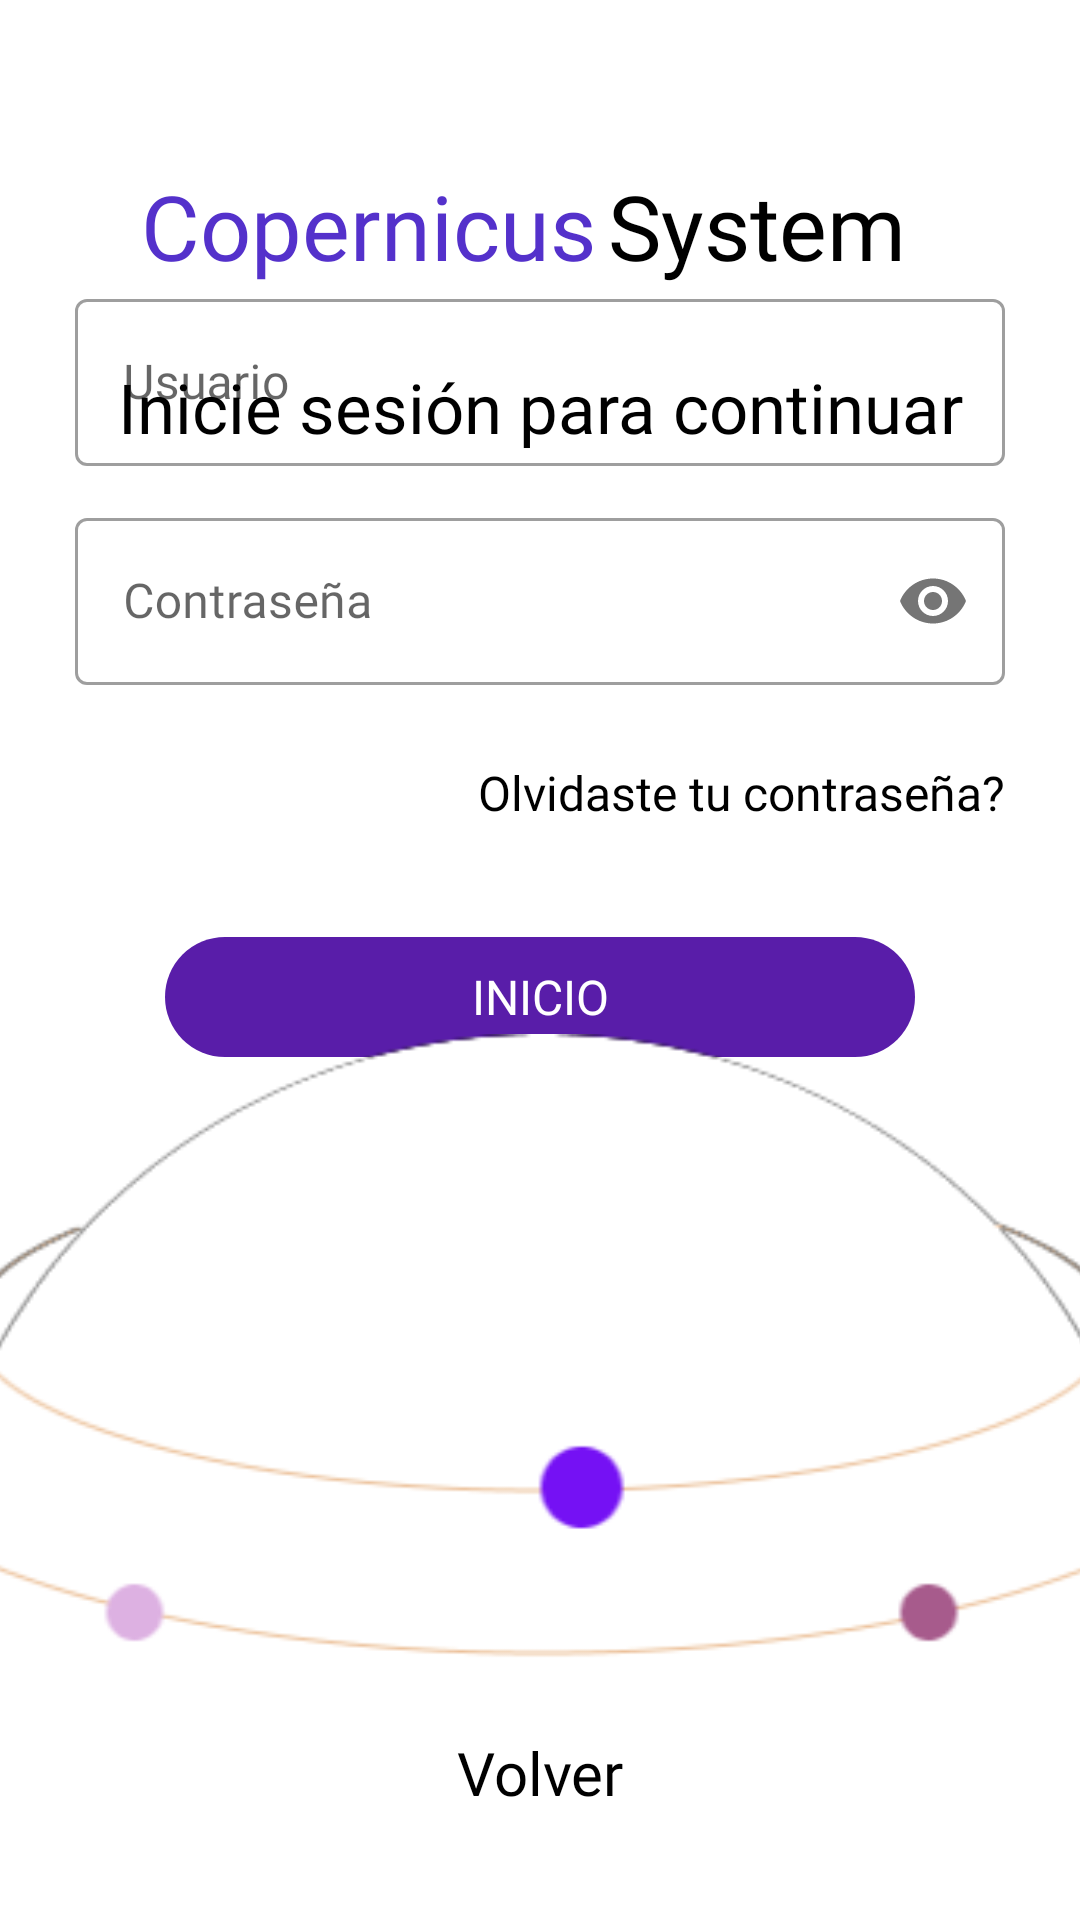

Produce the Android XML layout that renders to this screen, including the resource entries it uses.
<!-- AndroidManifest.xml: application theme Theme.CopernicusSystem -->
<!-- res/layout/activity_login.xml -->
<?xml version="1.0" encoding="utf-8"?>
<androidx.constraintlayout.widget.ConstraintLayout xmlns:android="http://schemas.android.com/apk/res/android"
    xmlns:app="http://schemas.android.com/apk/res-auto"
    xmlns:tools="http://schemas.android.com/tools"
    android:layout_width="match_parent"
    android:layout_height="match_parent"
    tools:context=".Login">


    <TextView
        android:id="@+id/AppTitle_Copernicus_Welcome"
        android:layout_width="wrap_content"
        android:layout_height="wrap_content"
        android:layout_marginStart="58dp"
        android:layout_marginTop="55dp"
        android:layout_marginEnd="15dp"
        android:fontFamily="@font/montserrat_regular"
        android:text="Copernicus"
        android:textColor="#5431CB"
        android:textSize="30sp"
        app:layout_constraintEnd_toStartOf="@+id/AppTitle_System_Welcome"
        app:layout_constraintStart_toStartOf="parent"
        app:layout_constraintTop_toTopOf="parent" />


    <TextView
        android:id="@+id/AppTitle_System_Welcome"
        style="@style/BaseText"
        android:layout_width="wrap_content"
        android:layout_height="wrap_content"
        android:layout_marginTop="55dp"
        android:layout_marginEnd="58dp"
        android:fontFamily="@font/montserrat_regular"
        android:text="System"
        android:textSize="30sp"
        app:layout_constraintEnd_toEndOf="parent"
        app:layout_constraintTop_toTopOf="parent" />

    <TextView
        android:id="@+id/bienvenidoLabel"
        android:layout_width="match_parent"
        android:layout_height="wrap_content"
        android:gravity="center"
        android:fontFamily="@font/montserrat_regular"
        android:padding="25dp"
        android:text="Inicie sesión para continuar"
        style="@style/BaseText"
        android:textSize="23dp"
        android:transitionName="iniciaSesionTextTrans"
        app:layout_constraintEnd_toEndOf="parent"
        app:layout_constraintStart_toStartOf="parent"
        app:layout_constraintTop_toBottomOf="@+id/AppTitle_Copernicus_Welcome" />

    <LinearLayout
        android:layout_width="match_parent"
        android:layout_height="wrap_content"
        android:orientation="vertical"
        android:padding="25dp"
        app:layout_constraintBottom_toTopOf="@+id/imageView"
        app:layout_constraintEnd_toEndOf="parent"
        app:layout_constraintStart_toStartOf="parent"
        app:layout_constraintTop_toBottomOf="@+id/bienvenidoLabel">

        <com.google.android.material.textfield.TextInputLayout
            android:id="@+id/usuarioTextField"
            style="@style/Widget.MaterialComponents.TextInputLayout.OutlinedBox"
            android:layout_width="match_parent"
            android:layout_height="wrap_content"
            android:layout_marginBottom="12dp"
            android:hint="Usuario"
            android:transitionName="emailInputTextTrans">

            <com.google.android.material.textfield.TextInputEditText
                android:id="@+id/usuarioulti"
                android:layout_width="match_parent"
                android:layout_height="wrap_content"
                android:fontFamily="@font/montserrat_regular" />
        </com.google.android.material.textfield.TextInputLayout>

        <com.google.android.material.textfield.TextInputLayout
            android:id="@+id/contraseñaTextField"
            style="@style/Widget.MaterialComponents.TextInputLayout.OutlinedBox"
            android:layout_width="match_parent"
            android:layout_height="wrap_content"
            android:layout_marginBottom="12dp"
            android:hint="Contraseña"
            android:transitionName="passwordInputTextTrans"
            app:passwordToggleEnabled="true">

            <com.google.android.material.textfield.TextInputEditText
                android:id="@+id/contraulti"
                android:layout_width="match_parent"
                android:layout_height="wrap_content"
                android:fontFamily="@font/montserrat_regular"
                android:inputType="textPassword" />
        </com.google.android.material.textfield.TextInputLayout>

        <TextView
            android:id="@+id/olvidasteContra"
            android:layout_width="wrap_content"
            android:layout_height="48dp"
            android:layout_gravity="end"
            android:clickable="true"
            android:focusable="true"
            android:fontFamily="@font/montserrat_regular"
            android:gravity="center"
            android:onClick="OlvidarContra"
            android:text="Olvidaste tu contraseña?"
            style="@style/BaseText"
            android:textSize="16dp" />

        <com.google.android.material.button.MaterialButton
            android:id="@+id/inicioSesion"
            style="@style/Widget.Material3.Button"
            android:layout_width="250dp"
            android:layout_height="wrap_content"
            android:layout_gravity="center"
            android:layout_marginTop="20dp"
            android:layout_marginBottom="70dp"
            android:onClick="IniciarSesion"
            android:text="INICIO"
            android:textSize="16dp"
            android:transitionName="buttonSignInTrans" />

    </LinearLayout>

    <ImageView
        android:id="@+id/imageView"
        android:layout_width="408dp"
        android:layout_height="395dp"
        android:layout_marginBottom="-100dp"
        android:visibility="visible"
        app:layout_constraintBottom_toBottomOf="parent"
        app:layout_constraintEnd_toEndOf="parent"
        app:layout_constraintHorizontal_bias="0.5"
        app:layout_constraintStart_toStartOf="parent"
        app:srcCompat="@drawable/planetbase" />


    <TextView
        android:id="@+id/volver"
        android:layout_width="wrap_content"
        android:layout_height="48dp"
        android:layout_gravity="center"
        android:layout_marginBottom="25dp"
        android:clickable="true"
        android:focusable="true"
        android:fontFamily="@font/montserrat_regular"
        android:gravity="center"
        android:onClick="Volver"
        android:text="Volver"
        android:textAlignment="center"
        android:textColor="@android:color/black"
        android:textSize="20dp"
        app:layout_constraintBottom_toBottomOf="parent"
        app:layout_constraintEnd_toEndOf="parent"
        app:layout_constraintStart_toStartOf="parent" />


</androidx.constraintlayout.widget.ConstraintLayout>
<!-- resources referenced by this layout -->
<resources>
  <!-- drawable planetbase: png bitmap (drawable, 11869 bytes) -->
  <style name="BaseText">
          <item name="android:textColor">@color/black</item>
      </style>
  <style name="Theme.CopernicusSystem" parent="Theme.MaterialComponents.DayNight.NoActionBar">
          
          <item name="colorPrimary">@color/purple_500</item>
          <item name="colorPrimaryVariant">@color/purple_700</item>
          <item name="colorOnPrimary">@color/white</item>
          
          <item name="colorSecondary">@color/teal_200</item>
          <item name="colorSecondaryVariant">@color/teal_700</item>
          <item name="colorOnSecondary">@color/black</item>
  
          
          <item name="android:statusBarColor">@android:color/transparent</item>
  
          
  
          <item name="android:navigationBarColor">@android:color/transparent</item>
          <item name="android:windowLightStatusBar">true</item>
          <item name="android:windowContentTransitions">true</item>
  
  
      </style>
  <color name="black">#FF000000</color>
  <color name="purple_500">#591DA9</color>
  <color name="purple_700">#051960</color>
  <color name="white">#FFFFFFFF</color>
  <color name="teal_200">#FF03DAC5</color>
  <color name="teal_700">#FF018786</color>
</resources>
